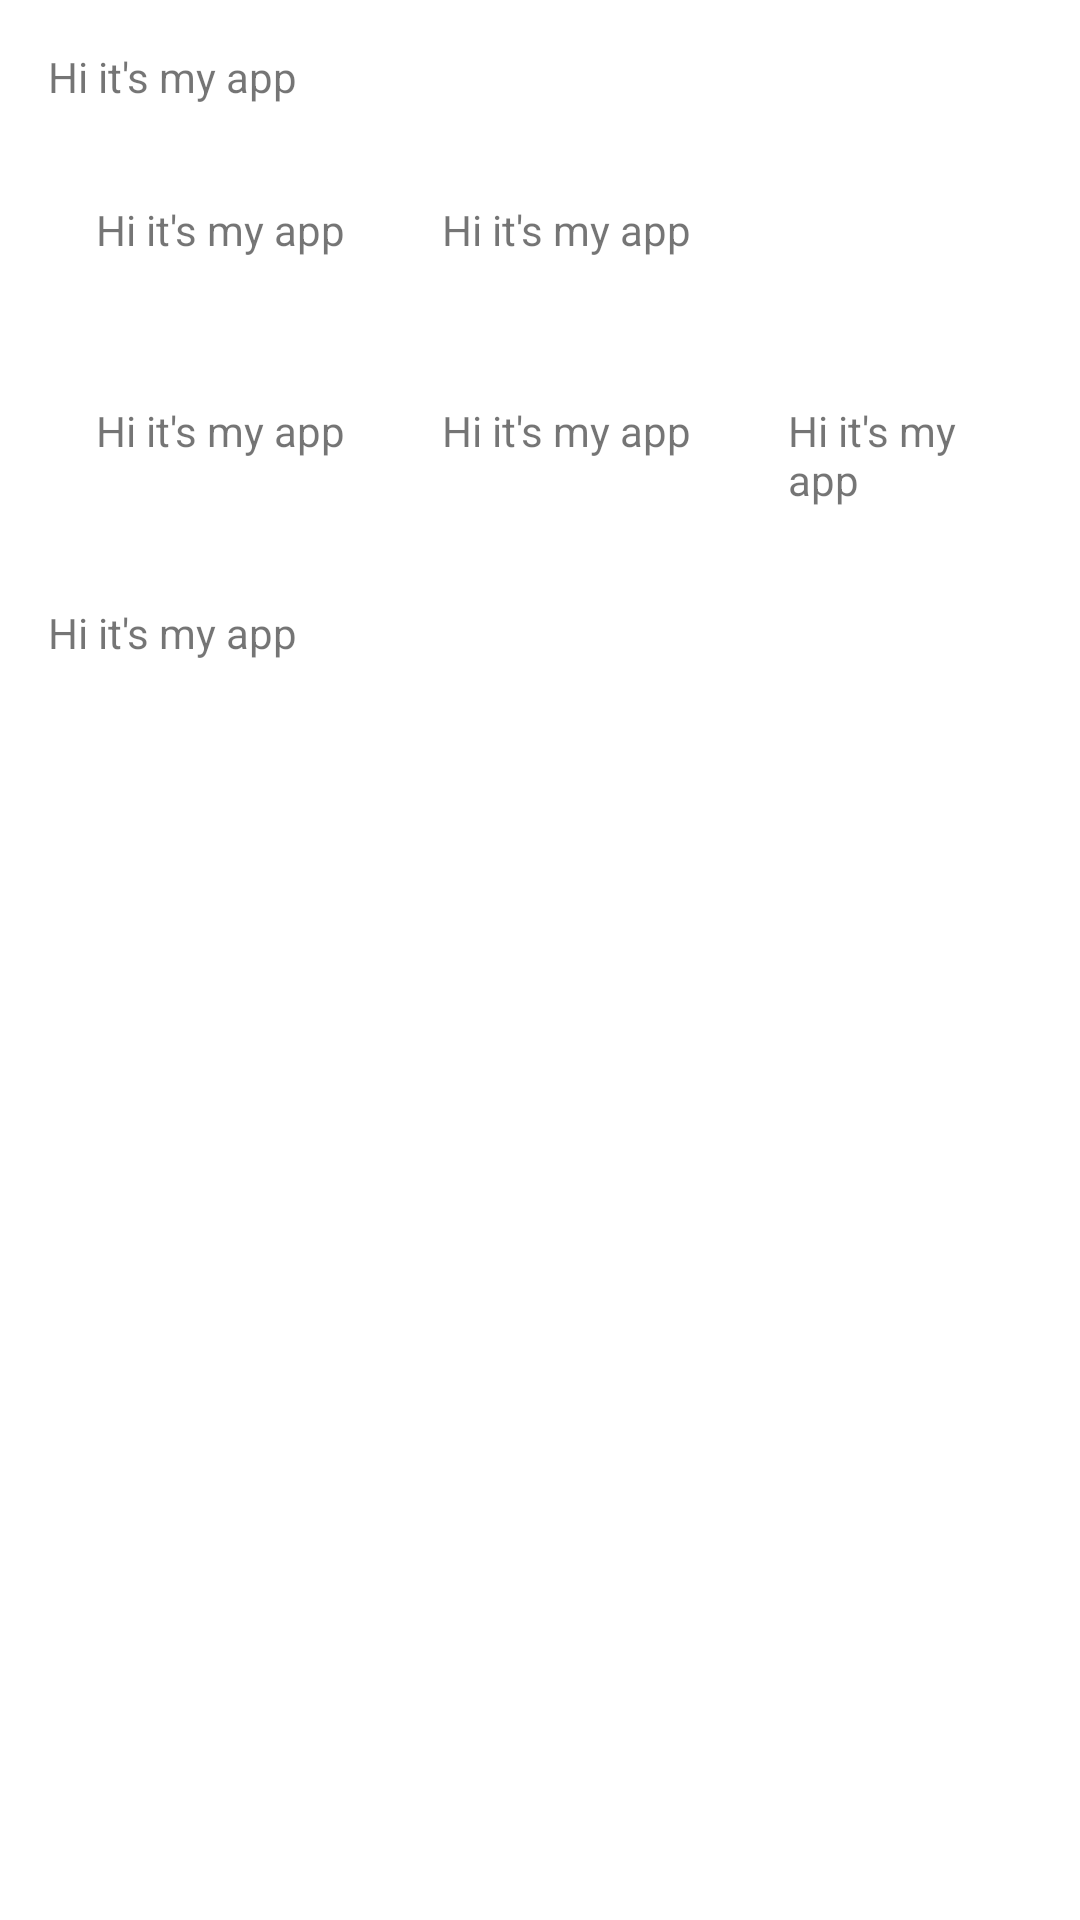

Reconstruct the res/layout file that produces this screen, plus the resources it refers to.
<!-- AndroidManifest.xml: application theme Theme.GithubViewer -->
<!-- res/layout/detail_info_fragment.xml -->
<?xml version="1.0" encoding="utf-8"?>
<androidx.constraintlayout.widget.ConstraintLayout
    xmlns:android="http://schemas.android.com/apk/res/android"
    xmlns:tools="http://schemas.android.com/tools"
    android:layout_width="match_parent"
    android:layout_height="match_parent"
    xmlns:app="http://schemas.android.com/apk/res-auto"
    tools:context=".fragments.DetailInfoFragment">

    <TextView
        android:id="@+id/tv_link"
        android:layout_width="match_parent"
        android:layout_height="wrap_content"
        android:layout_margin="@dimen/default_margin_16dp"
        app:layout_constraintStart_toStartOf="parent"
        app:layout_constraintTop_toTopOf="parent"
        app:layout_constraintEnd_toEndOf="parent"
        android:text="@string/example_string" />

    <LinearLayout
        android:id="@+id/license_container"
        android:layout_width="match_parent"
        android:layout_height="wrap_content"
        android:orientation="horizontal"
        app:layout_constraintStart_toStartOf="parent"
        app:layout_constraintTop_toBottomOf="@+id/tv_link"
        app:layout_constraintEnd_toEndOf="parent"
        android:layout_margin="@dimen/default_margin_16dp">

        <TextView
            android:id="@+id/tv_license_title"
            android:layout_width="wrap_content"
            android:layout_height="wrap_content"
            android:layout_margin="@dimen/default_margin_16dp"
            android:text="@string/example_string" />
        <TextView
            android:id="@+id/tv_license"
            android:layout_width="wrap_content"
            android:layout_height="wrap_content"
            android:layout_margin="@dimen/default_margin_16dp"
            android:text="@string/example_string" />
    </LinearLayout>

    <LinearLayout
        android:id="@+id/statistic_container"
        android:layout_width="match_parent"
        android:layout_height="wrap_content"
        android:orientation="horizontal"
        app:layout_constraintStart_toStartOf="parent"
        app:layout_constraintTop_toBottomOf="@+id/license_container"
        android:layout_margin="@dimen/default_margin_16dp">

        <TextView
            android:id="@+id/tv_stars"
            android:layout_width="wrap_content"
            android:layout_height="wrap_content"
            android:layout_margin="@dimen/default_margin_16dp"
            android:text="@string/example_string" />
        <TextView
            android:id="@+id/tv_forks"
            android:layout_width="wrap_content"
            android:layout_height="wrap_content"
            android:layout_margin="@dimen/default_margin_16dp"
            android:text="@string/example_string" />
        <TextView
            android:id="@+id/tv_watchers"
            android:layout_width="wrap_content"
            android:layout_height="wrap_content"
            android:layout_margin="@dimen/default_margin_16dp"
            android:text="@string/example_string" />
    </LinearLayout>

    <TextView
        android:id="@+id/tv_description"
        android:layout_width="match_parent"
        android:layout_height="wrap_content"
        app:layout_constraintStart_toStartOf="parent"
        app:layout_constraintTop_toBottomOf="@+id/statistic_container"
        android:layout_margin="@dimen/default_margin_16dp"
        android:text="@string/example_string" />

</androidx.constraintlayout.widget.ConstraintLayout>
<!-- resources referenced by this layout -->
<resources>
  <dimen name="default_margin_16dp">16dp</dimen>
  <string name="example_string">Hi it\'s my app</string>
  <style name="Theme.GithubViewer" parent="Theme.MaterialComponents.DayNight.NoActionBar">
          
          <item name="colorPrimary">@color/purple_500</item>
          <item name="colorPrimaryVariant">@color/purple_700</item>
          <item name="colorOnPrimary">@color/white</item>
          
          <item name="colorSecondary">@color/teal_200</item>
          <item name="colorSecondaryVariant">@color/teal_700</item>
          <item name="colorOnSecondary">@color/black</item>
          
          <item name="android:statusBarColor" tools:targetApi="l">?attr/colorPrimaryVariant</item>
          
      </style>
  <!-- not gathered from this repository: default colours our renderer supplied (Android Studio template values) -->
  <color name="purple_500">#FF6200EE</color>
  <color name="purple_700">#FF3700B3</color>
  <color name="teal_200">#FF03DAC5</color>
  <color name="teal_700">#FF018786</color>
  <color name="black">#FF000000</color>
  <color name="white">#FFFFFFFF</color>
</resources>
